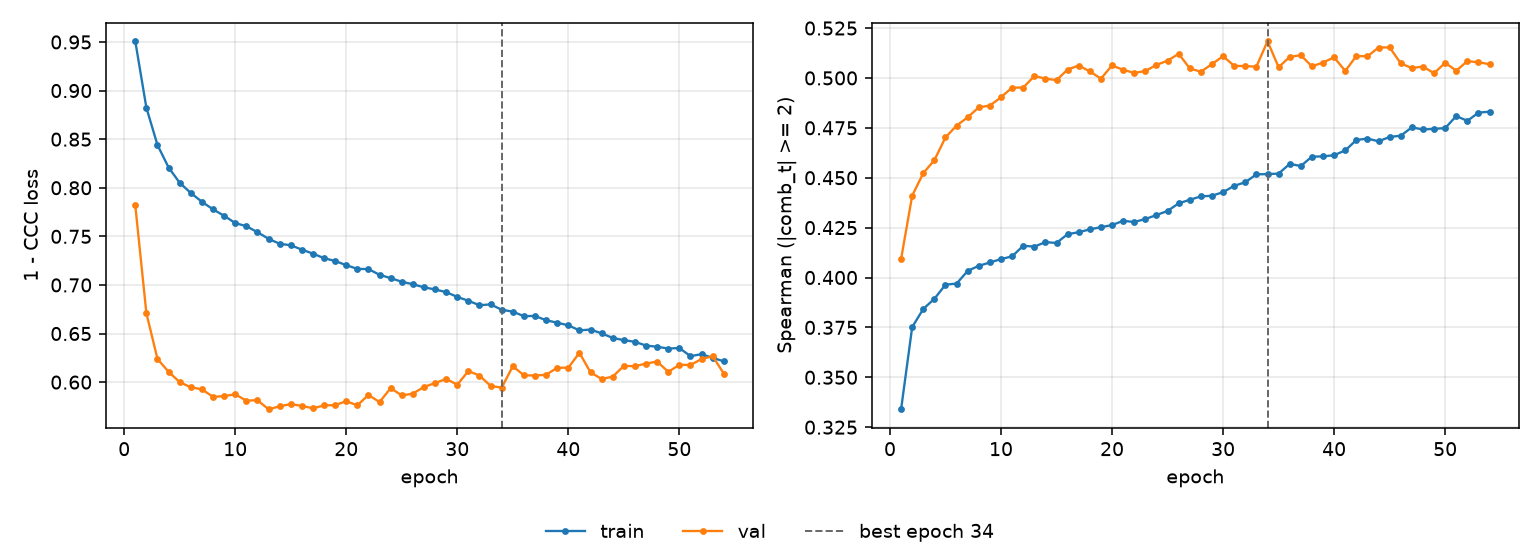

The file beside this chart, header and first rows:
epoch, tr_loss, vl_loss, tr_sp, vl_sp, is_best
1, 0.9508, 0.7818, 0.334, 0.4093, False
2, 0.8823, 0.671, 0.3752, 0.441, False
3, 0.844, 0.6238, 0.3842, 0.4523, False
4, 0.8208, 0.6106, 0.3893, 0.4588, False
5, 0.8051, 0.6, 0.3964, 0.4702, False
6, 0.7946, 0.5947, 0.397, 0.4761, False
7, 0.7856, 0.5926, 0.4033, 0.4803, False
8, 0.7778, 0.5848, 0.4059, 0.4853, False
9, 0.7712, 0.5856, 0.4075, 0.4862, False
10, 0.7637, 0.5875, 0.4092, 0.4903, False
11, 0.7605, 0.5809, 0.4106, 0.4952, False
12, 0.7543, 0.5815, 0.4159, 0.4951, False
13, 0.7475, 0.5721, 0.4155, 0.5009, False
14, 0.7424, 0.5751, 0.4177, 0.4997, False
15, 0.7409, 0.5774, 0.4173, 0.4989, False
16, 0.7363, 0.5755, 0.4217, 0.5042, False
17, 0.7323, 0.5731, 0.4227, 0.5062, False
18, 0.7276, 0.576, 0.4241, 0.5033, False
19, 0.7246, 0.5764, 0.4252, 0.4997, False
20, 0.7204, 0.5803, 0.4263, 0.5063, False
21, 0.7165, 0.5761, 0.4284, 0.5041, False
22, 0.7163, 0.5869, 0.4278, 0.5025, False
23, 0.7104, 0.5795, 0.4293, 0.5034, False
24, 0.707, 0.5939, 0.4313, 0.5066, False
25, 0.7033, 0.5863, 0.4334, 0.5086, False
26, 0.7007, 0.5882, 0.4372, 0.5121, False
27, 0.6975, 0.5951, 0.439, 0.5048, False
28, 0.6954, 0.599, 0.4406, 0.5031, False
29, 0.6926, 0.6033, 0.441, 0.507, False
30, 0.6877, 0.5974, 0.4428, 0.5109, False
31, 0.6837, 0.6114, 0.446, 0.5061, False
32, 0.6791, 0.6067, 0.4477, 0.5059, False
33, 0.68, 0.5961, 0.4517, 0.5056, False
34, 0.6745, 0.5943, 0.4518, 0.5184, True
35, 0.6725, 0.6163, 0.4521, 0.5054, False
36, 0.6679, 0.607, 0.4569, 0.5106, False
37, 0.6681, 0.6068, 0.4559, 0.5114, False
38, 0.6637, 0.6076, 0.4606, 0.5058, False
39, 0.6612, 0.6148, 0.4607, 0.5077, False
40, 0.6585, 0.6149, 0.4613, 0.5103, False
41, 0.6532, 0.6302, 0.4637, 0.5035, False
42, 0.6541, 0.61, 0.4689, 0.511, False
43, 0.6502, 0.6033, 0.4696, 0.5108, False
44, 0.6455, 0.6057, 0.4682, 0.5152, False
45, 0.6432, 0.6167, 0.4704, 0.5153, False
46, 0.6415, 0.6164, 0.4711, 0.5073, False
47, 0.6376, 0.6191, 0.4752, 0.5049, False
48, 0.6364, 0.6212, 0.4742, 0.5057, False
49, 0.6346, 0.6106, 0.4745, 0.5023, False
50, 0.6351, 0.6178, 0.4748, 0.5076, False
51, 0.6268, 0.6176, 0.4809, 0.5037, False
52, 0.6288, 0.6238, 0.4785, 0.5084, False
53, 0.625, 0.6267, 0.4826, 0.5079, False
54, 0.6214, 0.6088, 0.4831, 0.5069, False
